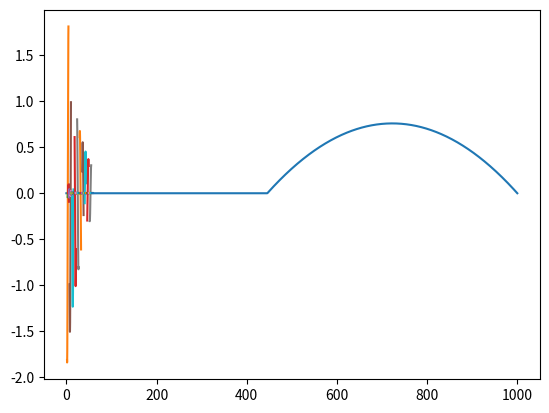

The script that saved this image:
import numpy as np
import matplotlib.pyplot as plt
import math

k=1
N=1000
step=100
x_ini=0.
x_end=np.pi
a = 1.4
dx=(x_end - x_ini)/N
dx2=dx**2

#hennkoutn

def IC():
    global u
    u=np.zeros(N+1)
    u[0]=0.0
    u[N]=0.0
    # IC
    for i in range(1,N):
        x = x_ini + i*dx
        if x_ini<x and x<=a:
            u[i]=0. * x
        elif a<x and x<x_end:
            u[i]= (x-a)*(x_end-x)
    M=np.linspace(x_ini,x_end,N+1)
    #plt.plot(M,u)
    #plt.pause(1.)


def u_m(m,x,t):
    for i in range(len(x)):
        try:
            x[i] = x[i] + a
        except:
            x[i] = 0.
    return (2/np.pi)*(1/m**3)*((-1)**m - np.cos(m*a) + m*(a-np.pi)*np.sin(m*a))*np.sin(m*x)*np.exp(-(m**2)*t)

if __name__=='__main__':
    IC()
    plt.plot(u)
    plt.show()
    M=np.linspace(x_ini,x_end,N+1)
    for t in range(0,10,1):
        u=np.zeros(N+1)
        print(t)
        for m in range(1,5): # m=3
            print(m)
            u = u_m(m,M,t/5)
            plt.plot(M,u)
            plt.pause(0.1)
    plt.show()
